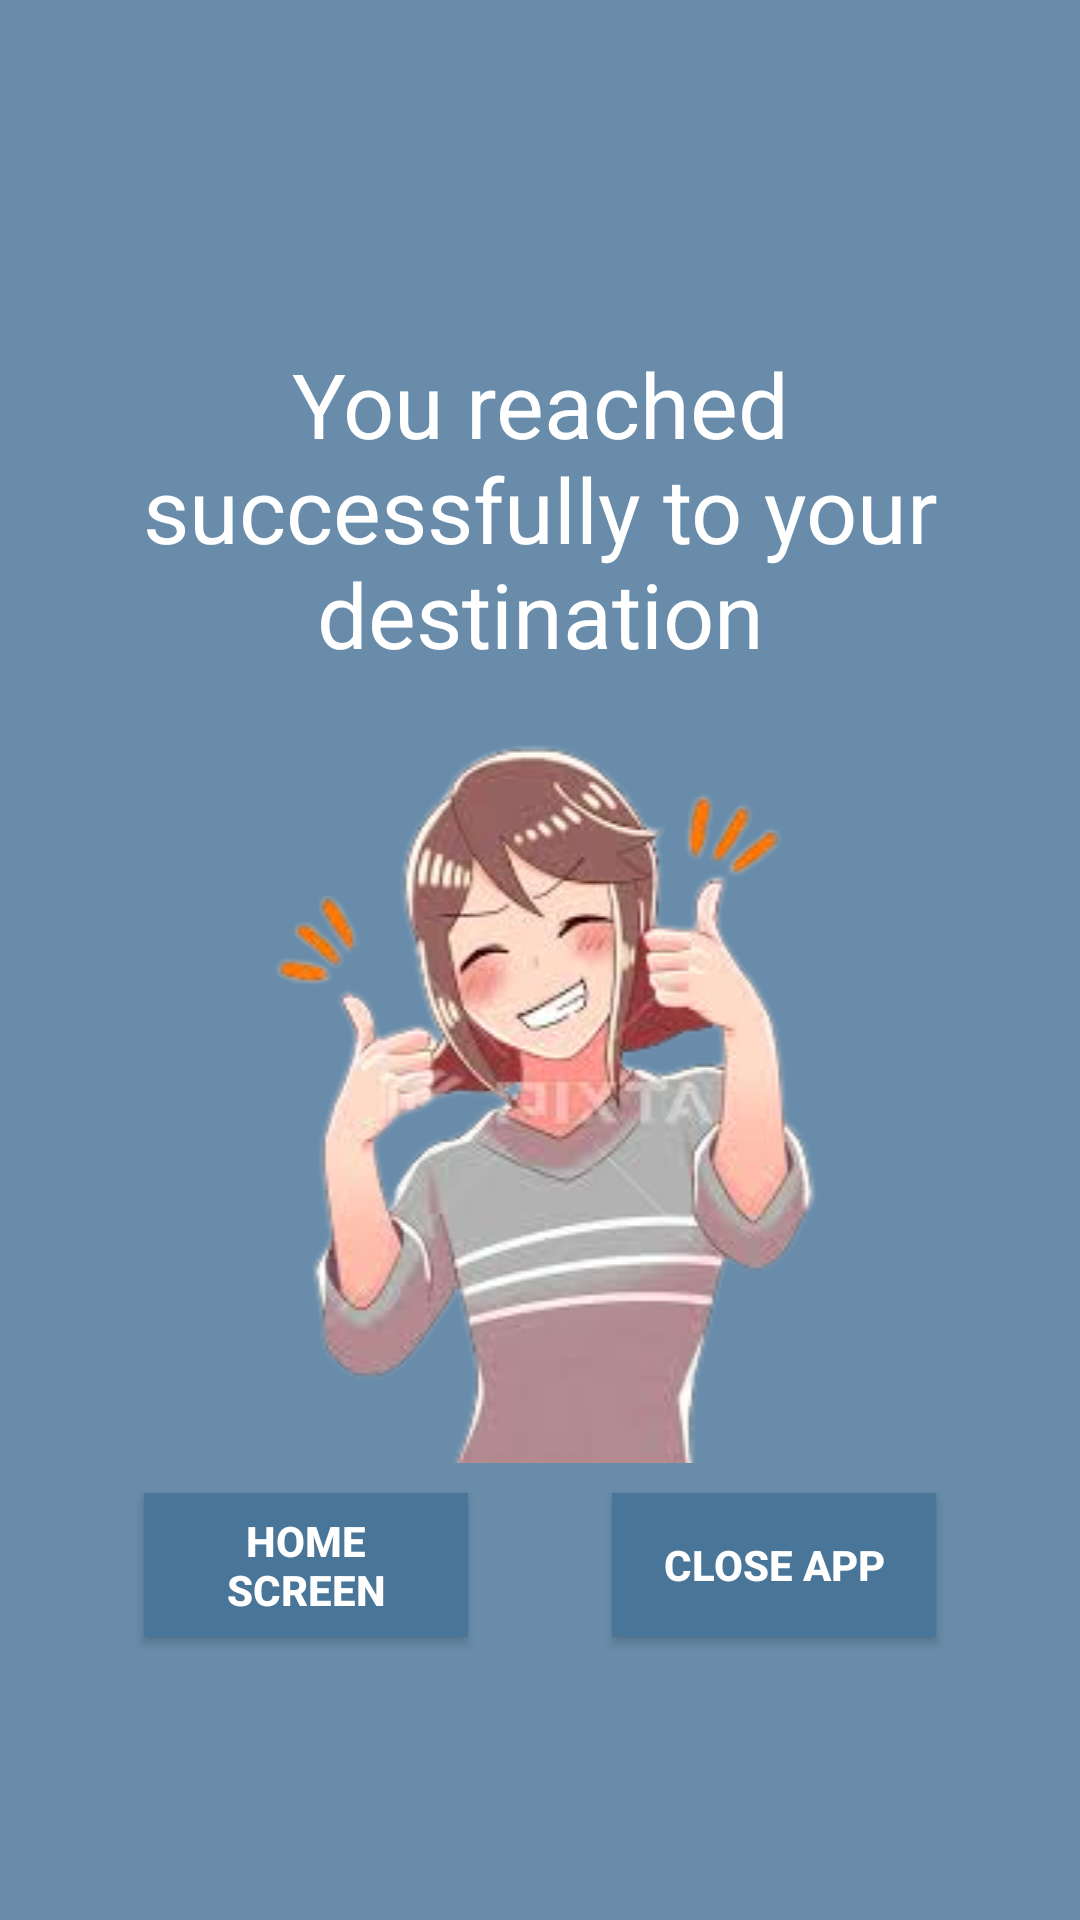

Write the Android layout XML for this screen, with the resource values it uses.
<!-- AndroidManifest.xml: application theme Theme.MyFriendLocator -->
<!-- res/layout/reached_successfully_dialog.xml -->
<?xml version="1.0" encoding="utf-8"?>
<androidx.constraintlayout.widget.ConstraintLayout xmlns:android="http://schemas.android.com/apk/res/android"
    android:layout_width="match_parent"
    xmlns:app="http://schemas.android.com/apk/res-auto"
    android:background="#D3497599"
    android:layout_height="wrap_content">
    <TextView
        android:id="@+id/tvText"
        android:layout_width="wrap_content"
        android:layout_height="wrap_content"
        android:gravity="center"
        app:layout_constraintTop_toTopOf="parent"
        app:layout_constraintStart_toStartOf="parent"
        app:layout_constraintEnd_toEndOf="parent"
        app:layout_constraintVertical_chainStyle="packed"
        android:textColor="@color/white"
        android:layout_marginTop="10dp"
        android:text="@string/you_reached_successfully_to_your_destination"
        android:textSize="30sp"
        android:padding="20dp"
        app:layout_constraintBottom_toTopOf="@id/imgThumpUp"
        android:fontFamily="sans-serif-thin"
        android:textStyle="bold"
        />
    <ImageView
        android:id="@+id/imgThumpUp"
        android:layout_width="match_parent"
        android:layout_height="wrap_content"
        app:layout_constraintBottom_toBottomOf="@id/btnHomeActivity"
        app:layout_constraintTop_toBottomOf="@id/tvText"
        android:layout_marginBottom="10dp"
        app:layout_constraintStart_toStartOf="parent"
        app:layout_constraintEnd_toEndOf="parent"
        android:src="@drawable/tup"/>
    <androidx.appcompat.widget.AppCompatButton
        android:id="@+id/btnHomeActivity"
        android:layout_width="0dp"
        android:layout_height="wrap_content"
        app:layout_constraintTop_toBottomOf="@id/imgThumpUp"
        android:text="Home Screen"
        app:layout_constraintEnd_toStartOf="@id/btnCloseApp"
        android:textStyle="bold"
        android:background="#497599"
        android:paddingLeft="10dp"
        android:layout_marginBottom="10dp"
        app:layout_constraintWidth_percent="0.3"
        app:layout_constraintBottom_toBottomOf="parent"
        android:textColor="@color/white"
        android:elevation="10dp"
        android:paddingRight="10dp"
        app:layout_constraintStart_toStartOf="parent"/>
    <androidx.appcompat.widget.AppCompatButton
        android:id="@+id/btnCloseApp"
        android:layout_width="0dp"
        android:layout_height="wrap_content"
        android:text="Close App"
        app:layout_constraintTop_toTopOf="@id/btnHomeActivity"
        app:layout_constraintBottom_toBottomOf="@id/btnHomeActivity"
        android:textStyle="bold"
        app:layout_constraintEnd_toEndOf="parent"
        android:background="#497599"
        android:paddingLeft="10dp"
        android:elevation="10dp"
        app:layout_constraintWidth_percent="0.3"
        android:paddingRight="10dp"
        android:textColor="@color/white"
        app:layout_constraintStart_toEndOf="@id/btnHomeActivity"
        />
    <ImageButton
        android:id="@+id/btnCloseDialog"
        android:layout_width="30dp"
        android:layout_height="30dp"
        android:background="@drawable/close_button"
        android:backgroundTint="@color/white"
        app:layout_constraintEnd_toEndOf="parent"
        app:layout_constraintTop_toTopOf="parent"
        />
</androidx.constraintlayout.widget.ConstraintLayout>
<!-- resources referenced by this layout -->
<resources>
  <color name="white">#FFFFFFFF</color>
  <!-- drawable tup: png bitmap (drawable, 64240 bytes) -->
  <string name="you_reached_successfully_to_your_destination">You reached successfully to your destination</string>
  <style name="Theme.MyFriendLocator" parent="Theme.MaterialComponents.DayNight.DarkActionBar">
          
          <item name="colorPrimary">@color/purple_500</item>
          <item name="colorPrimaryVariant">#497599</item>
          <item name="colorOnPrimary">@color/white</item>
          
          <item name="colorSecondary">@color/teal_200</item>
          <item name="colorSecondaryVariant">@color/teal_700</item>
          <item name="colorOnSecondary">@color/black</item>
          
          <item name="android:statusBarColor">?attr/colorPrimaryVariant</item>
          
      </style>
  <color name="purple_500">#FF6200EE</color>
  <color name="teal_200">#FF03DAC5</color>
  <color name="teal_700">#FF018786</color>
  <color name="black">#FF000000</color>
</resources>
